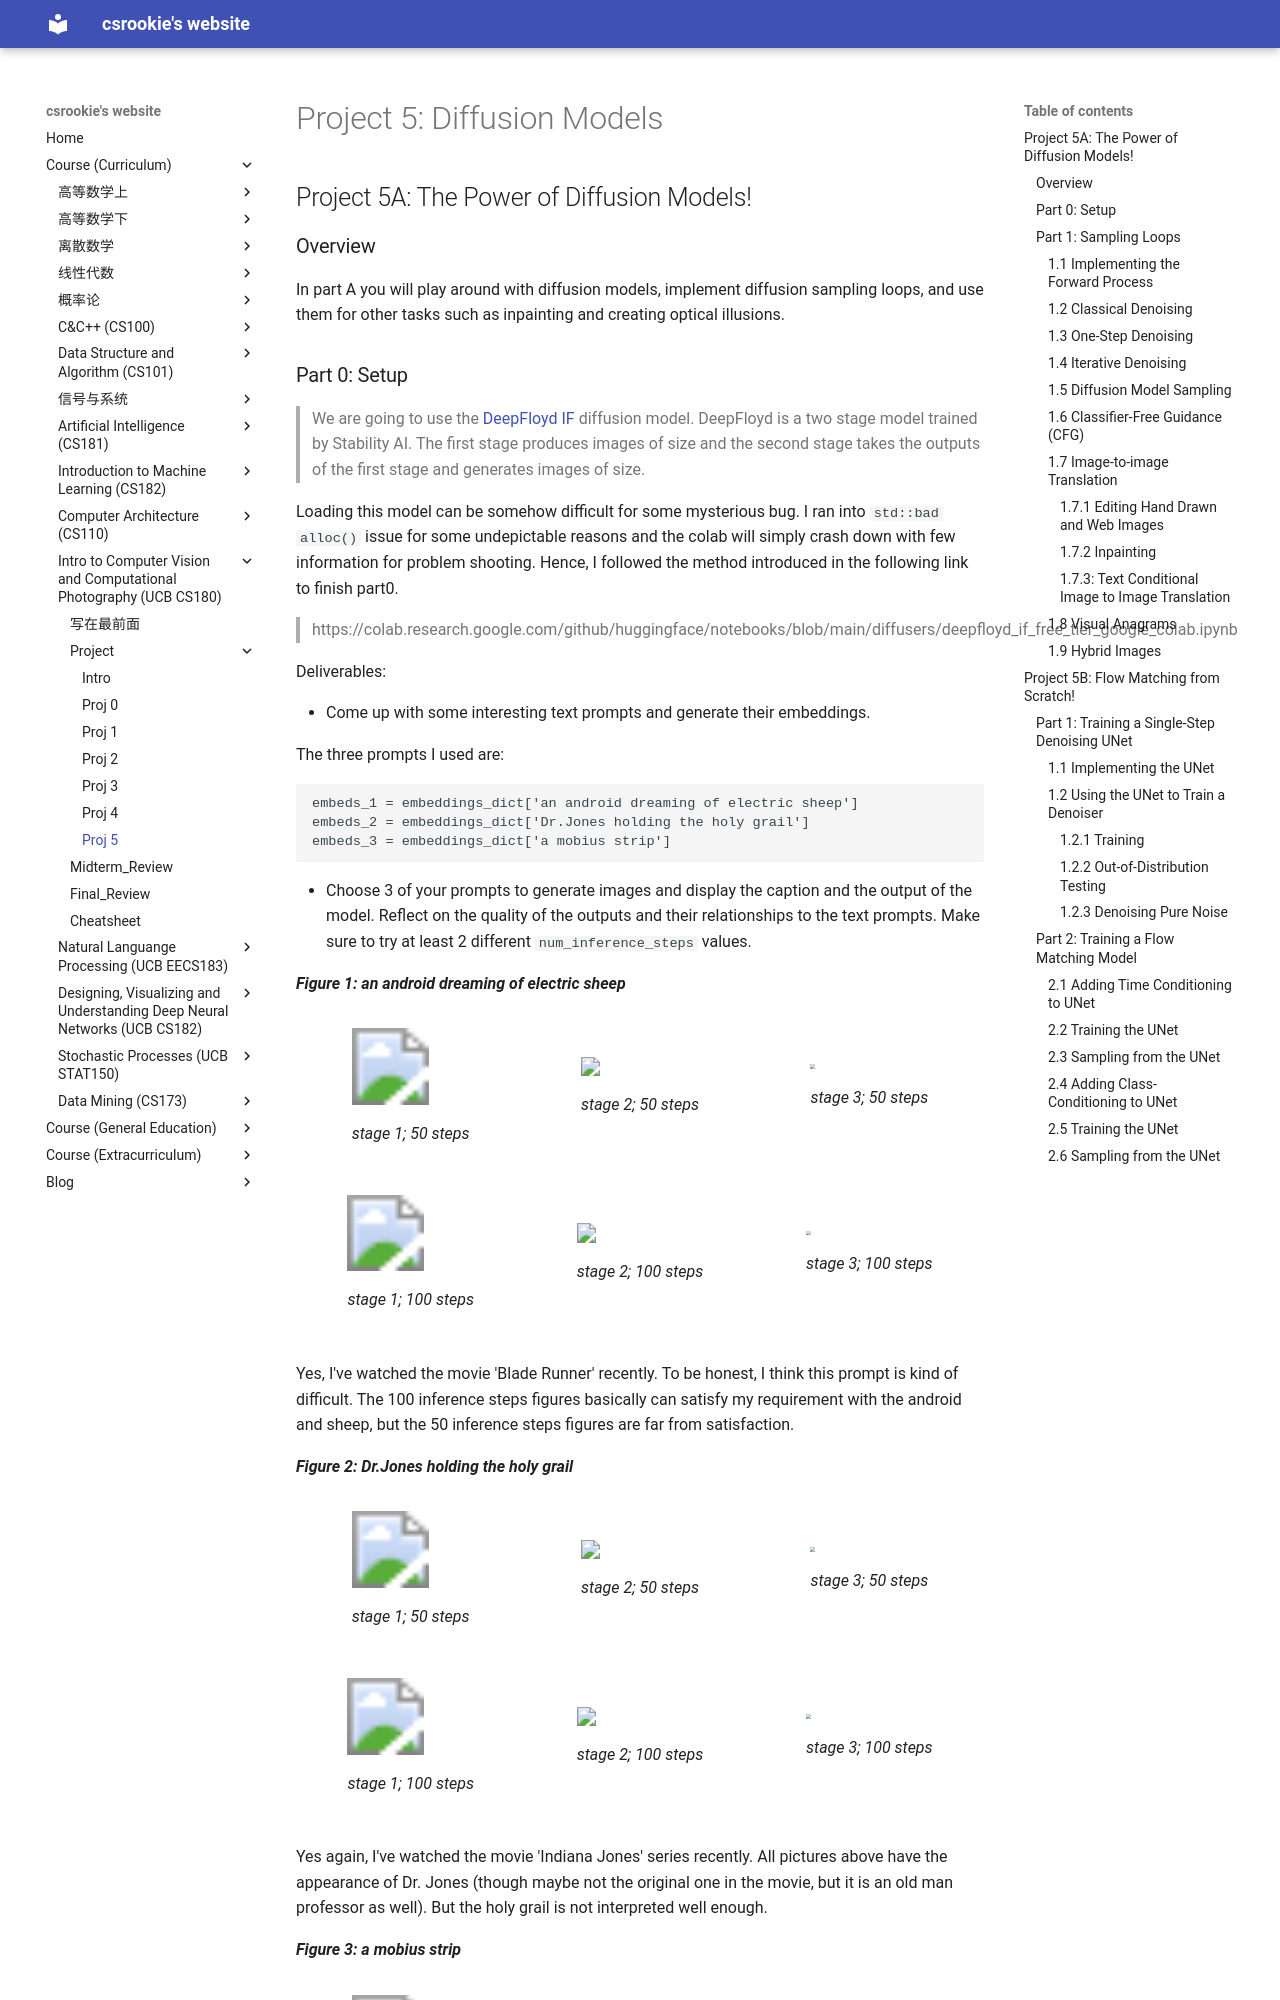

repository: bearthesilly/bearthesilly.github.io · page: UCB_CS180/project/proj5/proj5.html · generator: mkdocs

# Project 5: Diffusion Models

## Project 5A: The Power of Diffusion Models!

### Overview

In part A you will play around with diffusion models, implement diffusion sampling loops, and use them for other tasks such as inpainting and creating optical illusions.
